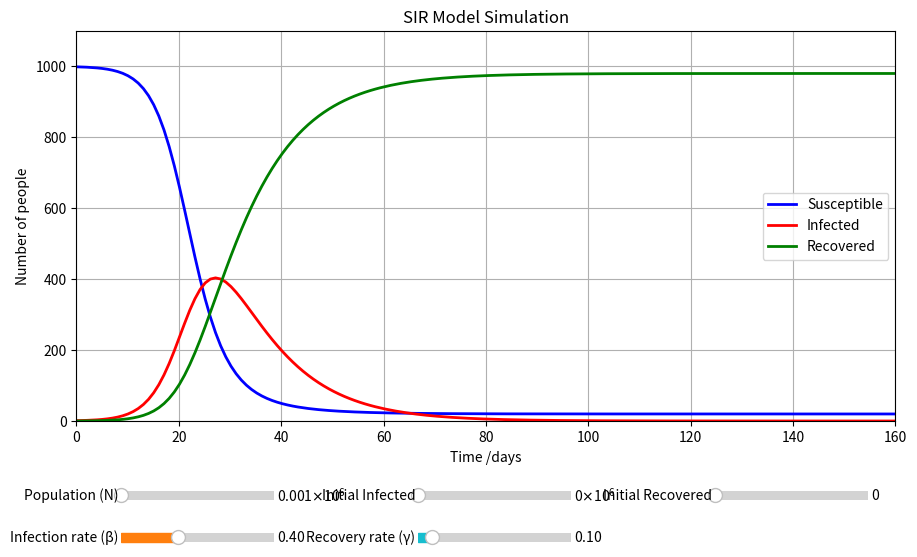

Reproduce this figure in Python.
import numpy as np
import matplotlib.pyplot as plt
from matplotlib.widgets import Slider, Button
from scipy.integrate import odeint

# --- SIR model differential equations ---
def deriv(y, t, N, beta, gamma):
    S, I, R = y
    dSdt = -beta * S * I / N
    dIdt = beta * S * I / N - gamma * I
    dRdt = gamma * I
    return dSdt, dIdt, dRdt

# Model parameters (initial)
N0 = 1000     # total population
I0 = 1        # initial infected
R0 = 0        # initial recovered
S0 = N0 - I0 - R0
beta0 = 0.4   # infection rate
gamma0 = 0.1  # recovery rate (1/days)
t_max = 160

# --- Time array ---
t = np.linspace(0, t_max, t_max)

# --- Figure and axes setup ---
fig, ax = plt.subplots(figsize=(9,6))
plt.subplots_adjust(left=0.07, right=0.98, bottom=0.27, top=0.92)
l_s, = ax.plot([], [], 'b-', lw=2, label='Susceptible')
l_i, = ax.plot([], [], 'r-', lw=2, label='Infected')
l_r, = ax.plot([], [], 'g-', lw=2, label='Recovered')
ax.legend()
ax.set_xlabel('Time /days')
ax.set_ylabel('Number of people')
ax.set_title('SIR Model Simulation')
ax.grid(True)

# --- Slider axes positions and colors ---
slider_color = 'whitesmoke'
slider_h = 0.032
slider_y0 = 0.13
slider_x0 = 0.12
slider_gap = 0.33
slider_w = 0.17

slider_defs = [
    # (left, bottom, width, height), min, max, initial, color, label
    ([slider_x0 + 0*slider_gap, slider_y0, slider_w, slider_h],   100,  5000000,    N0, 'tab:blue',   'Population (N)'),
    ([slider_x0 + 1*slider_gap, slider_y0, slider_w, slider_h],     1,   1000000,    I0, 'tab:red',    'Initial Infected'),
    ([slider_x0 + 2*slider_gap, slider_y0, slider_w, slider_h],     0,   500000,    R0, 'tab:green',  'Initial Recovered'),
    ([slider_x0 + 0*slider_gap, slider_y0-0.07, slider_w, slider_h], 0.05, 1.0, beta0, 'tab:orange', 'Infection rate (β)'),
    ([slider_x0 + 1*slider_gap, slider_y0-0.07, slider_w, slider_h], 0.01, 1.0, gamma0, 'tab:cyan', 'Recovery rate (γ)'),
]

sliders = []
for axpos, vmin, vmax, vinit, col, label in slider_defs:
    saxs = fig.add_axes(axpos, facecolor=slider_color)
    s = Slider(saxs, label, vmin, vmax, valinit=vinit, color=col)
    sliders.append(s)

# --- Update function ---
def update(val=None):
    N = sliders[0].val
    I0 = int(sliders[1].val)
    R0 = int(sliders[2].val)
    S0 = N - I0 - R0 if N - I0 - R0 >= 0 else 0
    beta = sliders[3].val
    gamma = sliders[4].val

    y0 = S0, I0, R0
    ret = odeint(deriv, y0, t, args=(N, beta, gamma))
    S, I, R = ret.T

    l_s.set_data(t, S)
    l_i.set_data(t, I)
    l_r.set_data(t, R)
    ax.set_xlim(0, t_max)
    min_y = 0
    max_y = max(N, np.max([S.max(), I.max(), R.max()])) * 1.1
    ax.set_ylim(min_y, max_y)
    fig.canvas.draw_idle()


for s in sliders:
    s.on_changed(update)
update()

plt.show()
